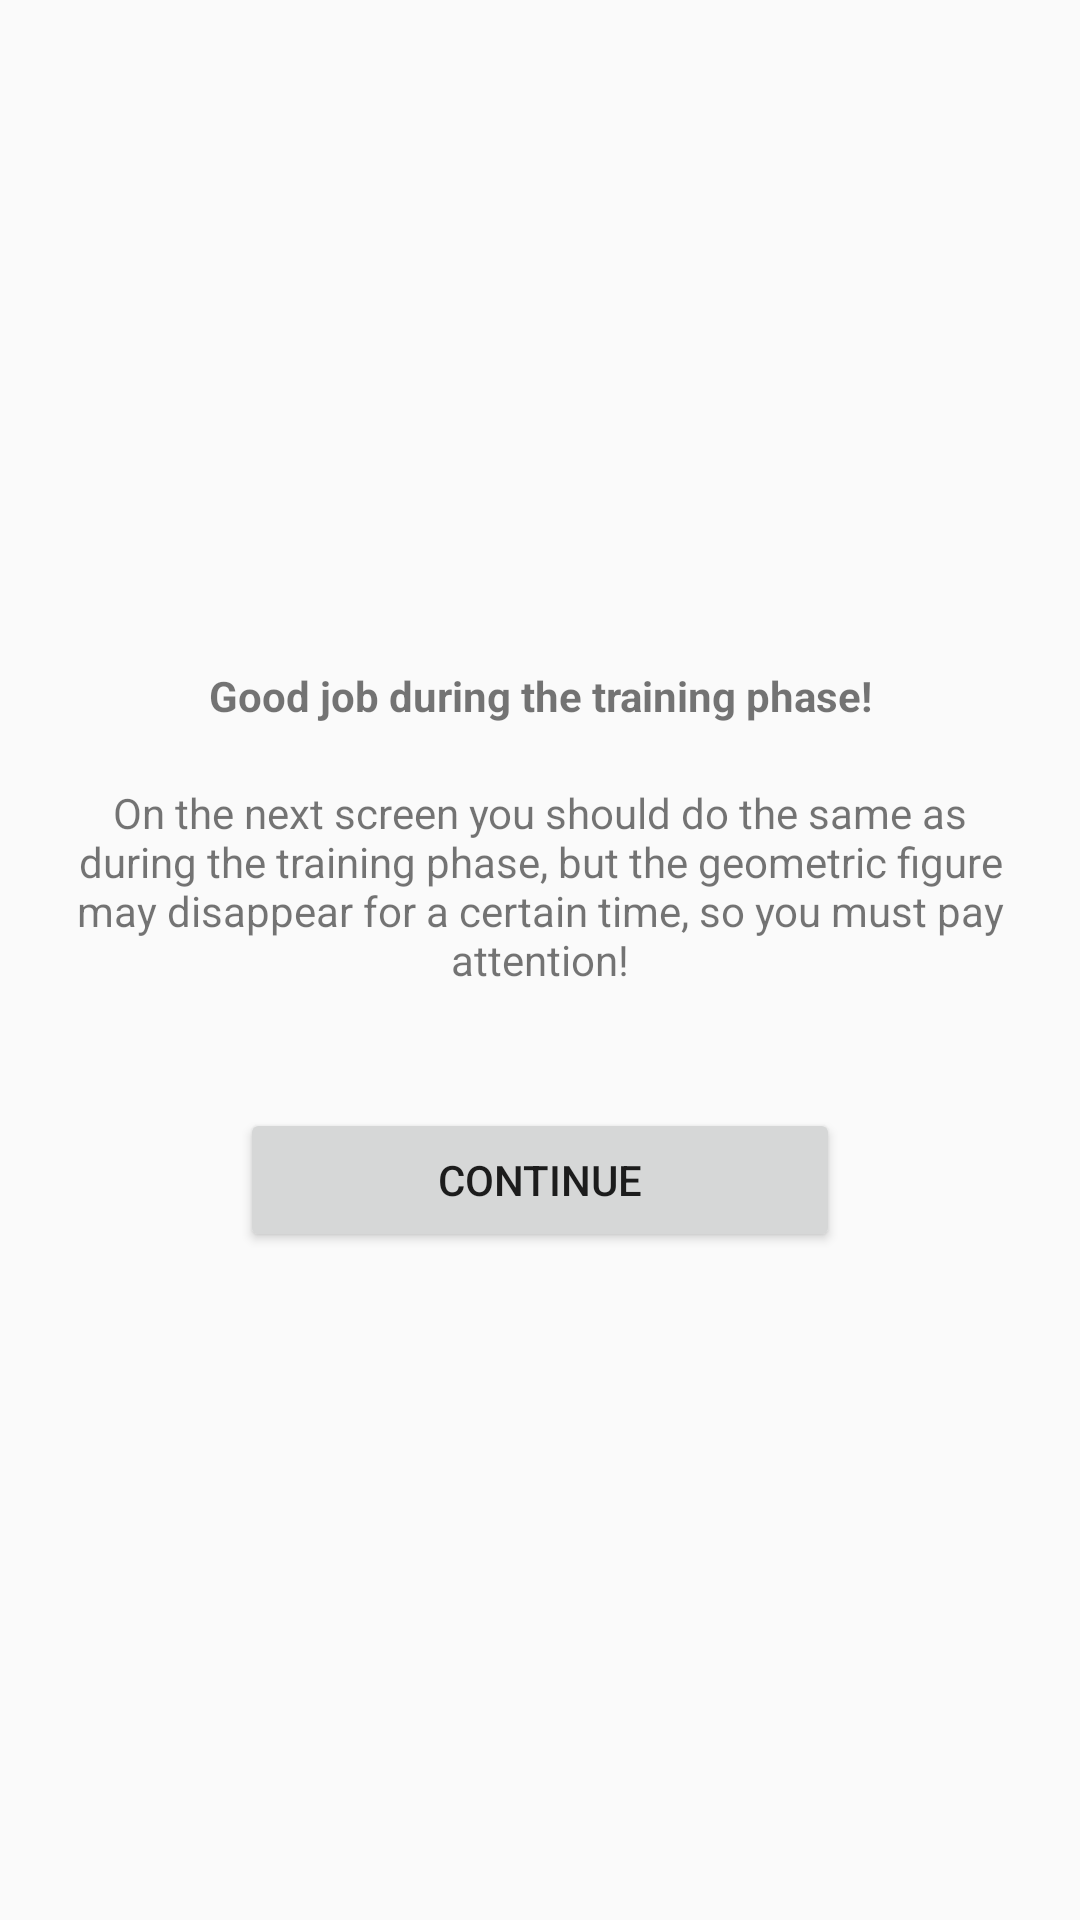

Reconstruct the res/layout file that produces this screen, plus the resources it refers to.
<!-- AndroidManifest.xml: application theme AppTheme -->
<!-- res/layout/activity_explicacion_principal.xml -->
<?xml version="1.0" encoding="utf-8"?>
<LinearLayout xmlns:android="http://schemas.android.com/apk/res/android"
    android:layout_width="match_parent"
    android:layout_height="match_parent"
    android:gravity="center"
    android:orientation="vertical">

    <TextView
        android:id="@+id/tvWelPrincipal"
        android:layout_width="350dp"
        android:layout_height="wrap_content"
        android:layout_marginBottom="20dp"
        android:gravity="center"
        android:text="@string/buen_trabajo"
        android:textStyle="bold" />

    <TextView
        android:id="@+id/tvPrincipal"
        android:layout_width="match_parent"
        android:layout_height="wrap_content"
        android:layout_marginBottom="20dp"
        android:layout_marginLeft="20dp"
        android:layout_marginRight="20dp"
        android:gravity="center"
        android:text="@string/exp_principal"
        android:textStyle="normal" />

    <Button
        android:id="@+id/btExPrincipal"
        android:layout_width="200dp"
        android:layout_height="wrap_content"
        android:layout_marginTop="20dp"
        android:text="@string/continuar" />

</LinearLayout>
<!-- resources referenced by this layout -->
<resources>
  <string name="buen_trabajo">Good job during the training phase!</string>
  <string name="continuar">Continue</string>
  <string name="exp_principal">On the next screen you should do the same as during the training phase, but the geometric figure may disappear for a certain time, so you must pay attention!</string>
  <style name="AppTheme" parent="Base.Theme.AppCompat.Light.DarkActionBar">
          
          <item name="colorPrimary">@color/colorPrimary</item>
          <item name="colorPrimaryDark">@color/colorPrimaryDark</item>
          <item name="colorAccent">@color/colorAccent</item>
          <item name="android:windowAnimationStyle">@null</item>
      </style>
  <!-- not gathered from this repository: default colours our renderer supplied (Android Studio template values) -->
  <color name="colorPrimary">#FF6200EE</color>
  <color name="colorPrimaryDark">#FF3700B3</color>
  <color name="colorAccent">#FF03DAC5</color>
</resources>
